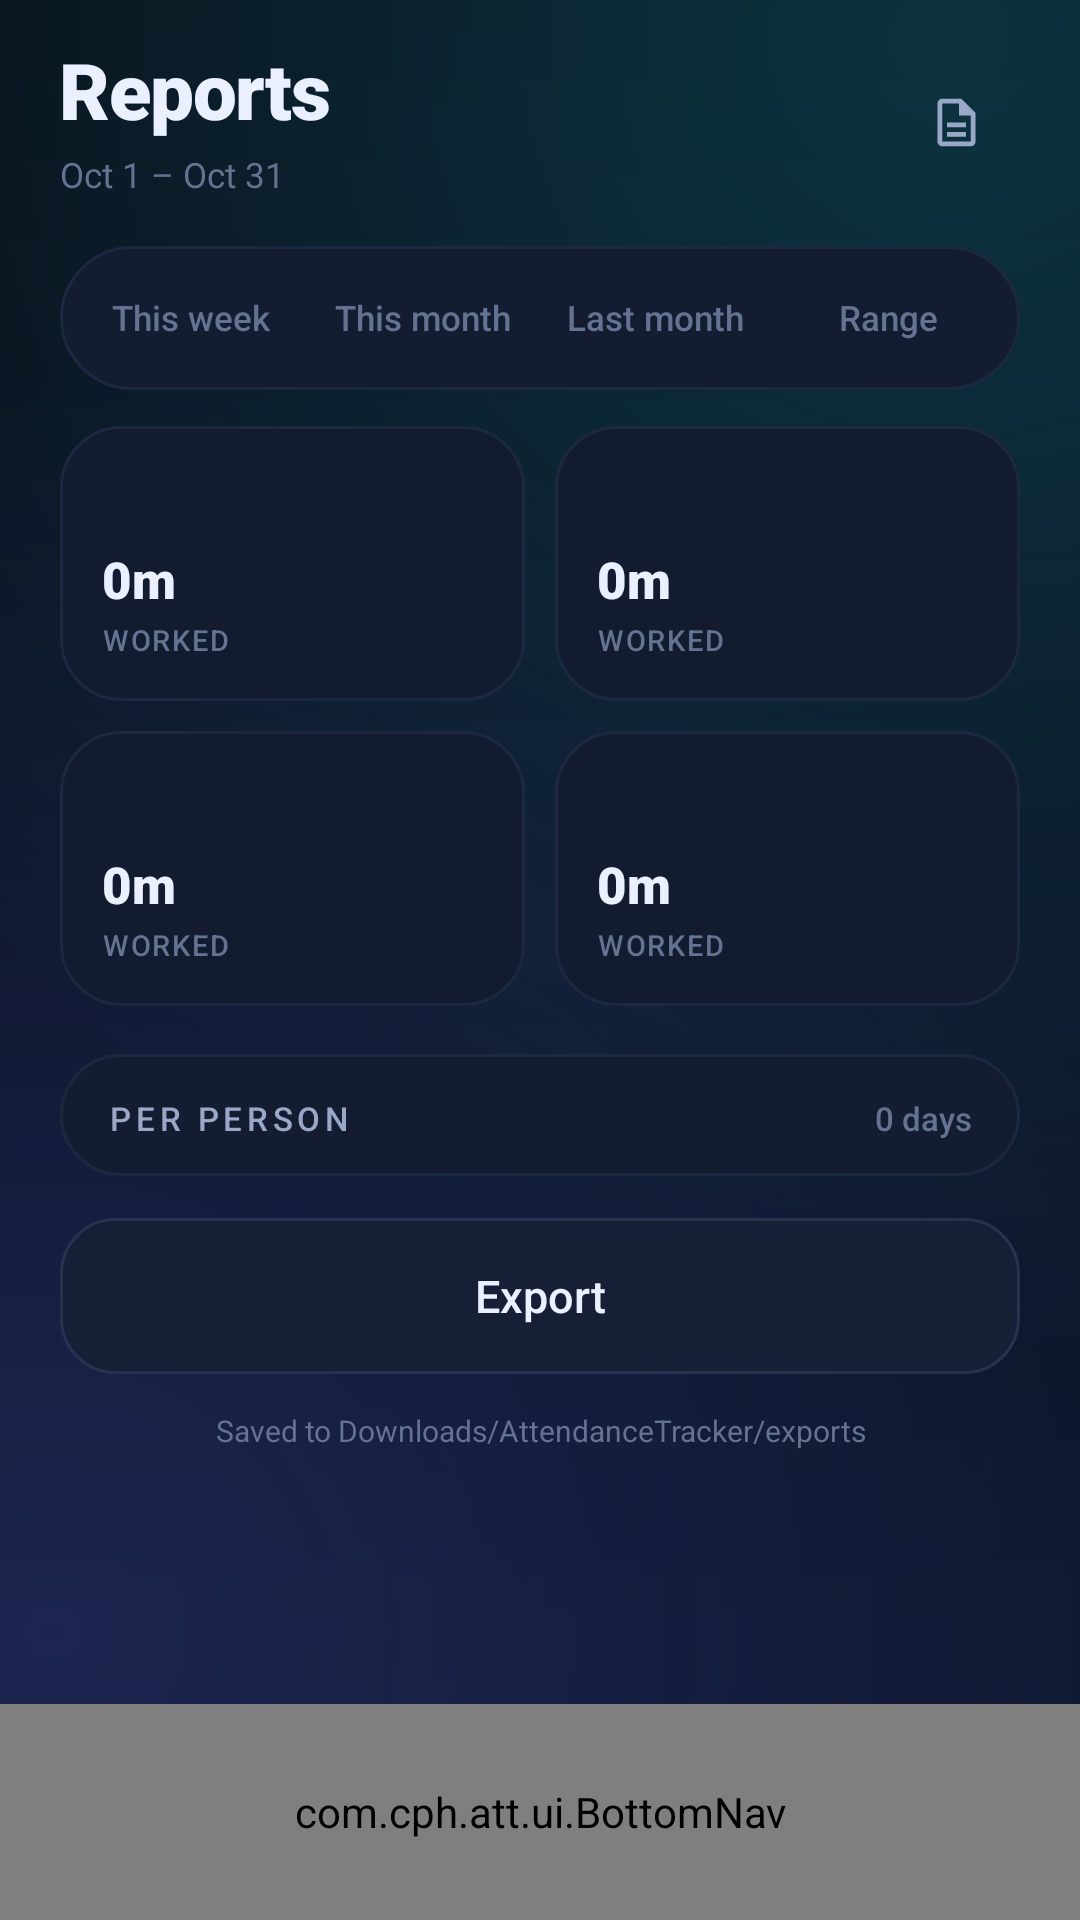

The Android layout XML behind this screen, and the referenced resources:
<!-- AndroidManifest.xml: application theme AppTheme -->
<!-- res/layout/activity_reports.xml -->
<?xml version="1.0" encoding="utf-8"?>
<LinearLayout xmlns:android="http://schemas.android.com/apk/res/android"
    xmlns:app="http://schemas.android.com/apk/res-auto"
    xmlns:tools="http://schemas.android.com/tools"
    android:layout_width="match_parent"
    android:layout_height="match_parent"
    android:background="@drawable/bg_app"
    android:orientation="vertical"
    tools:context=".ReportsActivity">

    <androidx.core.widget.NestedScrollView
        android:layout_width="match_parent"
        android:layout_height="0dp"
        android:layout_weight="1"
        android:clipToPadding="false"
        android:paddingBottom="12dp"
        android:scrollbars="none">

        <LinearLayout
            android:id="@+id/content"
            android:layout_width="match_parent"
            android:layout_height="wrap_content"
            android:orientation="vertical"
            android:paddingStart="20dp"
            android:paddingTop="16dp"
            android:paddingEnd="20dp">

            <LinearLayout
                android:layout_width="match_parent"
                android:layout_height="wrap_content"
                android:gravity="center_vertical"
                android:orientation="horizontal">

                <LinearLayout
                    android:layout_width="0dp"
                    android:layout_height="wrap_content"
                    android:layout_weight="1"
                    android:orientation="vertical">

                    <TextView
                        style="@style/TextDisplay"
                        android:layout_width="wrap_content"
                        android:layout_height="wrap_content"
                        android:text="@string/reports_title"
                        android:textSize="26sp" />

                    <TextView
                        android:id="@+id/txtRange"
                        android:layout_width="wrap_content"
                        android:layout_height="wrap_content"
                        android:layout_marginTop="4dp"
                        android:fontFamily="sans-serif"
                        android:text="Oct 1 – Oct 31"
                        android:textColor="@color/text_mute"
                        android:textSize="11.5sp" />
                </LinearLayout>

                <FrameLayout
                    android:id="@+id/btnExport"
                    android:layout_width="42dp"
                    android:layout_height="42dp"
                    android:background="@drawable/bg_circle"
                    android:backgroundTint="#FF161F36"
                    android:clickable="true"
                    android:focusable="true">

                    <ImageView
                        android:layout_width="19dp"
                        android:layout_height="19dp"
                        android:layout_gravity="center"
                        android:contentDescription="@string/reports_export"
                        android:src="@drawable/ic_export"
                        app:tint="@color/text_dim" />
                </FrameLayout>
            </LinearLayout>

            <LinearLayout
                android:id="@+id/segments"
                android:layout_width="match_parent"
                android:layout_height="wrap_content"
                android:layout_marginTop="16dp"
                android:background="@drawable/bg_card"
                android:orientation="horizontal"
                android:padding="5dp">

                <TextView
                    android:id="@+id/segWeek"
                    android:layout_width="0dp"
                    android:layout_height="38dp"
                    android:layout_weight="1"
                    android:background="@drawable/bg_round_12"
                    android:fontFamily="sans-serif-medium"
                    android:gravity="center"
                    android:text="@string/reports_this_week"
                    android:textColor="@color/text_mute"
                    android:textSize="11.5sp" />

                <TextView
                    android:id="@+id/segMonth"
                    android:layout_width="0dp"
                    android:layout_height="38dp"
                    android:layout_weight="1"
                    android:background="@drawable/bg_round_12"
                    android:fontFamily="sans-serif-medium"
                    android:gravity="center"
                    android:text="@string/reports_this_month"
                    android:textColor="@color/text_mute"
                    android:textSize="11.5sp" />

                <TextView
                    android:id="@+id/segLast"
                    android:layout_width="0dp"
                    android:layout_height="38dp"
                    android:layout_weight="1"
                    android:background="@drawable/bg_round_12"
                    android:fontFamily="sans-serif-medium"
                    android:gravity="center"
                    android:text="@string/reports_last_month"
                    android:textColor="@color/text_mute"
                    android:textSize="11.5sp" />

                <TextView
                    android:id="@+id/segCustom"
                    android:layout_width="0dp"
                    android:layout_height="38dp"
                    android:layout_weight="1"
                    android:background="@drawable/bg_round_12"
                    android:fontFamily="sans-serif-medium"
                    android:gravity="center"
                    android:text="@string/reports_custom"
                    android:textColor="@color/text_mute"
                    android:textSize="11.5sp" />
            </LinearLayout>

            <LinearLayout
                android:layout_width="match_parent"
                android:layout_height="wrap_content"
                android:layout_marginTop="12dp"
                android:baselineAligned="false"
                android:orientation="horizontal">

                <include
                    android:id="@+id/statHours"
                    layout="@layout/item_stat"
                    android:layout_width="0dp"
                    android:layout_height="wrap_content"
                    android:layout_weight="1" />

                <include
                    android:id="@+id/statOt"
                    layout="@layout/item_stat"
                    android:layout_width="0dp"
                    android:layout_height="wrap_content"
                    android:layout_marginStart="10dp"
                    android:layout_weight="1" />
            </LinearLayout>

            <LinearLayout
                android:layout_width="match_parent"
                android:layout_height="wrap_content"
                android:layout_marginTop="10dp"
                android:baselineAligned="false"
                android:orientation="horizontal">

                <include
                    android:id="@+id/statLate"
                    layout="@layout/item_stat"
                    android:layout_width="0dp"
                    android:layout_height="wrap_content"
                    android:layout_weight="1" />

                <include
                    android:id="@+id/statPay"
                    layout="@layout/item_stat"
                    android:layout_width="0dp"
                    android:layout_height="wrap_content"
                    android:layout_marginStart="10dp"
                    android:layout_weight="1" />
            </LinearLayout>

            <LinearLayout
                android:layout_width="match_parent"
                android:layout_height="wrap_content"
                android:layout_marginTop="16dp"
                android:background="@drawable/bg_card"
                android:orientation="vertical"
                android:paddingStart="16dp"
                android:paddingTop="14dp"
                android:paddingEnd="16dp"
                android:paddingBottom="8dp">

                <LinearLayout
                    android:layout_width="match_parent"
                    android:layout_height="wrap_content"
                    android:gravity="center_vertical"
                    android:orientation="horizontal">

                    <TextView
                        style="@style/TextSection"
                        android:layout_width="0dp"
                        android:layout_height="wrap_content"
                        android:layout_weight="1"
                        android:text="@string/reports_breakdown" />

                    <TextView
                        android:id="@+id/txtDays"
                        android:layout_width="wrap_content"
                        android:layout_height="wrap_content"
                        android:fontFamily="sans-serif-medium"
                        android:text="0 days"
                        android:textColor="@color/text_mute"
                        android:textSize="11sp" />
                </LinearLayout>

                <LinearLayout
                    android:id="@+id/breakdown"
                    android:layout_width="match_parent"
                    android:layout_height="wrap_content"
                    android:layout_marginTop="4dp"
                    android:orientation="vertical" />

                <TextView
                    android:id="@+id/txtEmpty"
                    style="@style/TextCaption"
                    android:layout_width="match_parent"
                    android:layout_height="wrap_content"
                    android:gravity="center"
                    android:paddingTop="18dp"
                    android:paddingBottom="18dp"
                    android:text="@string/reports_empty"
                    android:visibility="gone" />
            </LinearLayout>

            <androidx.appcompat.widget.AppCompatButton
                android:id="@+id/btnExportCsv"
                style="@style/Widget.GhostButton"
                android:layout_width="match_parent"
                android:layout_height="52dp"
                android:layout_marginTop="14dp"
                android:text="@string/reports_export" />

            <TextView
                android:layout_width="match_parent"
                android:layout_height="wrap_content"
                android:layout_marginTop="12dp"
                android:fontFamily="sans-serif"
                android:gravity="center"
                android:text="Saved to Downloads/AttendanceTracker/exports"
                android:textColor="@color/text_mute"
                android:textSize="10sp" />
        </LinearLayout>
    </androidx.core.widget.NestedScrollView>

    <com.cph.att.ui.BottomNav
        android:id="@+id/nav"
        android:layout_width="match_parent"
        android:layout_height="72dp" />
</LinearLayout>
<!-- res/layout/item_stat.xml (included above) -->
<?xml version="1.0" encoding="utf-8"?>
<LinearLayout xmlns:android="http://schemas.android.com/apk/res/android"
    xmlns:app="http://schemas.android.com/apk/res-auto"
    android:layout_width="match_parent"
    android:layout_height="wrap_content"
    android:background="@drawable/bg_stat"
    android:orientation="vertical"
    android:padding="14dp">

    <ImageView
        android:id="@+id/icon"
        android:layout_width="18dp"
        android:layout_height="18dp"
        android:contentDescription="@null"
        android:src="@drawable/ic_clock"
        app:tint="@color/accent" />

    <TextView
        android:id="@+id/value"
        android:layout_width="match_parent"
        android:layout_height="wrap_content"
        android:layout_marginTop="10dp"
        android:fontFamily="sans-serif-black"
        android:includeFontPadding="false"
        android:maxLines="1"
        android:text="0m"
        android:textColor="@color/text"
        android:textSize="17sp" />

    <TextView
        android:id="@+id/label"
        android:layout_width="match_parent"
        android:layout_height="wrap_content"
        android:layout_marginTop="3dp"
        android:fontFamily="sans-serif-medium"
        android:letterSpacing="0.06"
        android:maxLines="1"
        android:text="@string/dash_worked"
        android:textAllCaps="true"
        android:textColor="@color/text_mute"
        android:textSize="9.5sp" />
</LinearLayout>
<!-- resources referenced by this layout -->
<resources>
  <color name="accent">#FF22D3EE</color>
  <color name="text">#FFEAF0FF</color>
  <color name="text_dim">#FF9AA8C7</color>
  <color name="text_mute">#FF647391</color>
  <!-- drawable bg_card (drawable) -->
  <?xml version="1.0" encoding="utf-8"?>
  <shape xmlns:android="http://schemas.android.com/apk/res/android"
      android:shape="rectangle">
      <corners android:radius="24dp" />
      <solid android:color="@color/surface" />
      <stroke
          android:width="1dp"
          android:color="@color/stroke_soft" />
  </shape>
  <!-- drawable bg_stat (drawable) -->
  <?xml version="1.0" encoding="utf-8"?>
  <shape xmlns:android="http://schemas.android.com/apk/res/android"
      android:shape="rectangle">
      <corners android:radius="20dp" />
      <solid android:color="#FF121B2F" />
      <stroke
          android:width="1dp"
          android:color="@color/stroke_soft" />
  </shape>
  <string name="dash_worked">Worked</string>
  <string name="reports_breakdown">Per person</string>
  <string name="reports_custom">Range</string>
  <string name="reports_empty">Nothing in this period</string>
  <string name="reports_export">Export</string>
  <string name="reports_last_month">Last month</string>
  <string name="reports_this_month">This month</string>
  <string name="reports_this_week">This week</string>
  <string name="reports_title">Reports</string>
  <style name="TextCaption">
          <item name="android:textColor">@color/text_dim</item>
          <item name="android:textSize">12sp</item>
          <item name="android:fontFamily">sans-serif</item>
      </style>
  <style name="TextDisplay">
          <item name="android:textColor">@color/text</item>
          <item name="android:textSize">34sp</item>
          <item name="android:fontFamily">sans-serif-black</item>
          <item name="android:letterSpacing">-0.02</item>
          <item name="android:includeFontPadding">false</item>
      </style>
  <style name="TextSection">
          <item name="android:textColor">@color/text_dim</item>
          <item name="android:textSize">11sp</item>
          <item name="android:fontFamily">sans-serif-medium</item>
          <item name="android:letterSpacing">0.14</item>
          <item name="android:textAllCaps">true</item>
      </style>
  <style name="AppTheme" parent="Base.AppTheme" />
  <color name="surface">#FF131C31</color>
  <color name="stroke_soft">#FF1C2740</color>
  <!-- drawable bg_btn_ghost (drawable) -->
  <?xml version="1.0" encoding="utf-8"?>
  <ripple xmlns:android="http://schemas.android.com/apk/res/android"
      android:color="@color/white_08">
      <item>
          <shape android:shape="rectangle">
              <corners android:radius="18dp" />
              <solid android:color="#FF161F36" />
              <stroke
                  android:width="1dp"
                  android:color="@color/stroke" />
          </shape>
      </item>
  </ripple>
  <color name="white_08">#14FFFFFF</color>
  <color name="stroke">#FF26324F</color>
  <color name="primary">#FF6366F1</color>
  <color name="on_primary">#FFFFFFFF</color>
  <color name="primary_dark">#FF4F46E5</color>
  <color name="bg">#FF070B14</color>
  <style name="AppWindowAnimation">
          <item name="android:activityOpenEnterAnimation">@null</item>
          <item name="android:activityOpenExitAnimation">@null</item>
          <item name="android:activityCloseEnterAnimation">@null</item>
          <item name="android:activityCloseExitAnimation">@null</item>
      </style>
  <style name="AppAlertDialogTheme" parent="ThemeOverlay.Material3.MaterialAlertDialog">
          <item name="colorSurface">@color/surface</item>
          <item name="colorOnSurface">@color/text</item>
      </style>
</resources>
